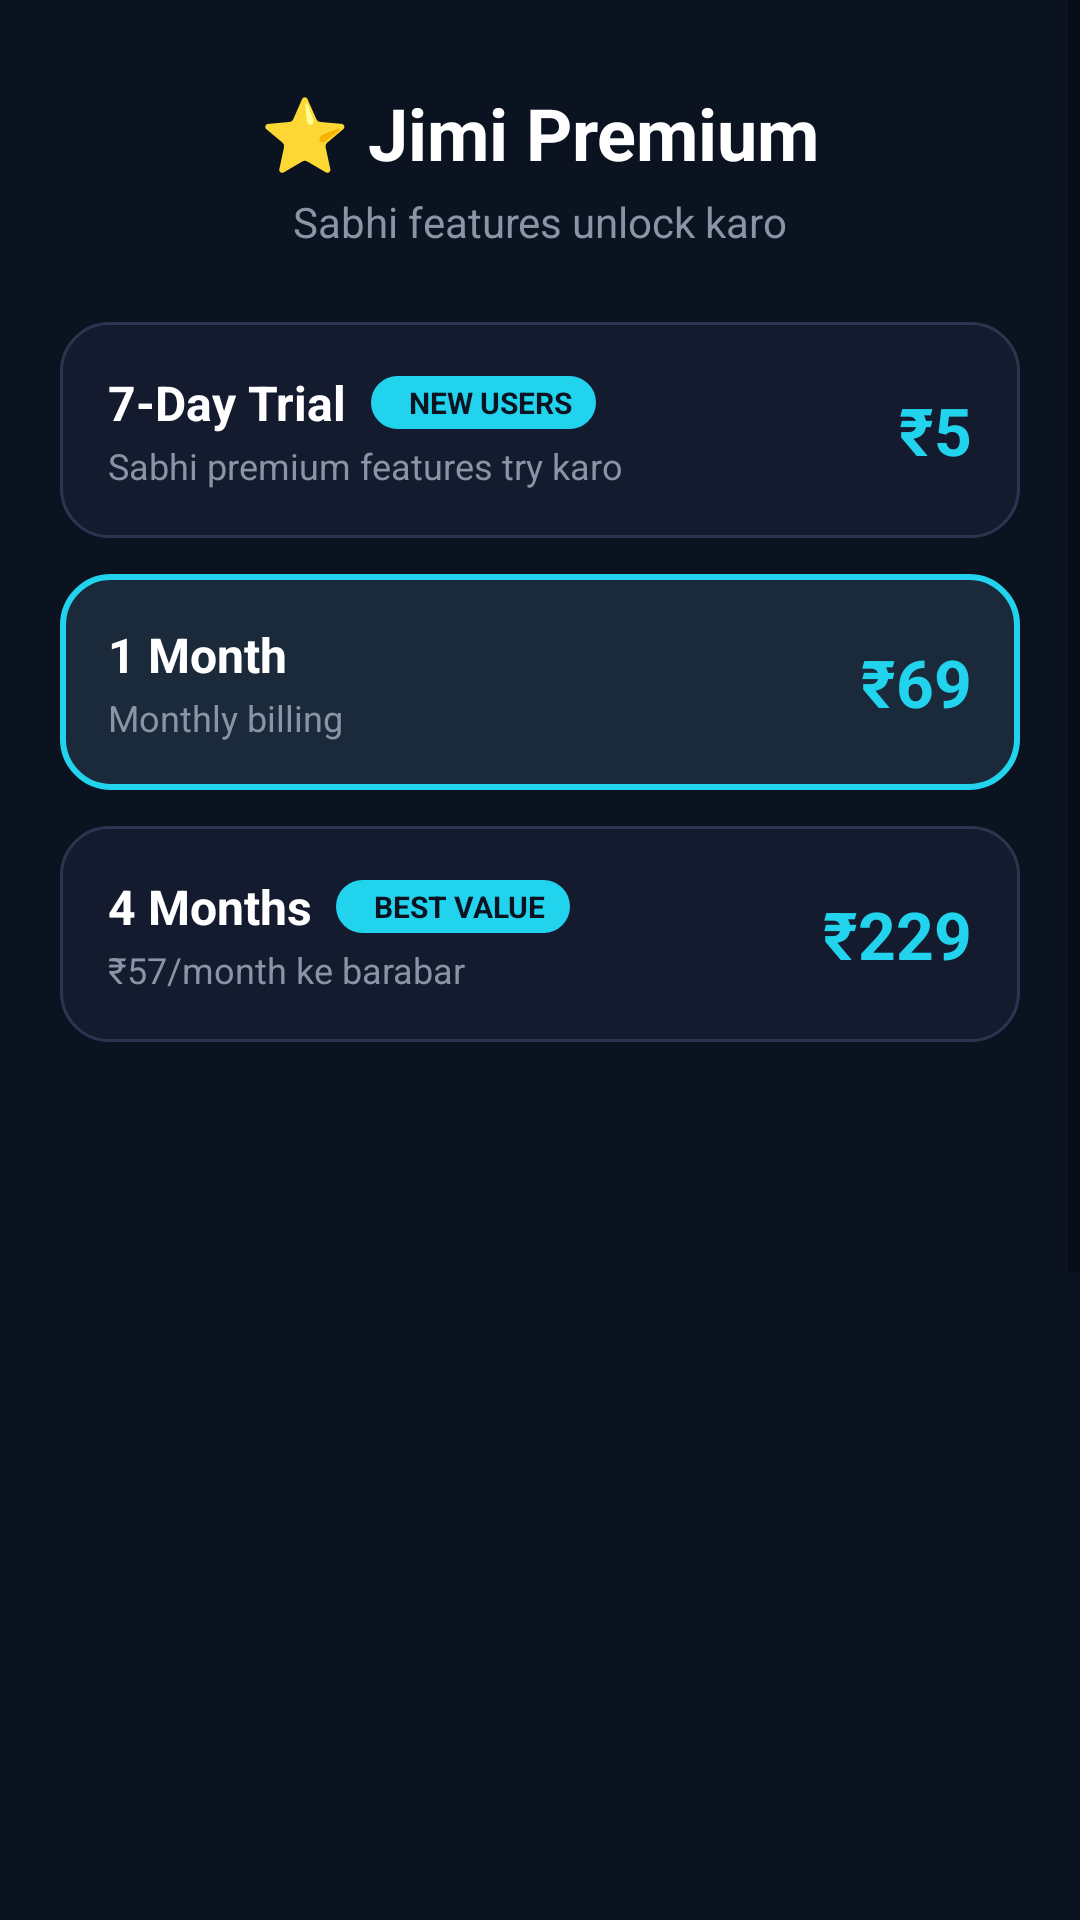

Reconstruct the res/layout file that produces this screen, plus the resources it refers to.
<!-- AndroidManifest.xml: application theme Theme.JimiAI -->
<!-- res/layout/activity_payment_qr.xml -->
<?xml version="1.0" encoding="utf-8"?>
<ScrollView xmlns:android="http://schemas.android.com/apk/res/android"
    xmlns:app="http://schemas.android.com/apk/res-auto"
    android:layout_width="match_parent"
    android:layout_height="match_parent"
    android:background="#0B1220"
    android:fillViewport="true">

    <LinearLayout
        android:layout_width="match_parent"
        android:layout_height="wrap_content"
        android:orientation="vertical"
        android:padding="20dp">

        <TextView
            android:layout_width="wrap_content"
            android:layout_height="wrap_content"
            android:layout_gravity="center_horizontal"
            android:text="⭐ Jimi Premium"
            android:textSize="24sp"
            android:textStyle="bold"
            android:textColor="#FFFFFF"
            android:layout_marginTop="8dp" />

        <TextView
            android:layout_width="wrap_content"
            android:layout_height="wrap_content"
            android:layout_gravity="center_horizontal"
            android:text="Sabhi features unlock karo"
            android:textSize="14sp"
            android:textColor="#8A94A6"
            android:layout_marginTop="4dp"
            android:layout_marginBottom="24dp" />

        
        <LinearLayout
            android:id="@+id/cardTrial"
            android:layout_width="match_parent"
            android:layout_height="wrap_content"
            android:orientation="horizontal"
            android:background="@drawable/bg_plan_card_unselected"
            android:padding="16dp"
            android:layout_marginBottom="12dp"
            android:gravity="center_vertical">

            <LinearLayout
                android:layout_width="0dp"
                android:layout_height="wrap_content"
                android:layout_weight="1"
                android:orientation="vertical">

                <LinearLayout
                    android:layout_width="wrap_content"
                    android:layout_height="wrap_content"
                    android:orientation="horizontal"
                    android:gravity="center_vertical">

                    <TextView
                        android:layout_width="wrap_content"
                        android:layout_height="wrap_content"
                        android:text="7-Day Trial"
                        android:textSize="16sp"
                        android:textStyle="bold"
                        android:textColor="#FFFFFF" />

                    <TextView
                        android:layout_width="wrap_content"
                        android:layout_height="wrap_content"
                        android:text="  NEW USERS"
                        android:textSize="10sp"
                        android:textStyle="bold"
                        android:textColor="#0B1220"
                        android:background="@drawable/bg_badge"
                        android:paddingLeft="8dp"
                        android:paddingRight="8dp"
                        android:paddingTop="2dp"
                        android:paddingBottom="2dp"
                        android:layout_marginStart="8dp" />
                </LinearLayout>

                <TextView
                    android:layout_width="wrap_content"
                    android:layout_height="wrap_content"
                    android:text="Sabhi premium features try karo"
                    android:textSize="12sp"
                    android:textColor="#8A94A6"
                    android:layout_marginTop="2dp" />
            </LinearLayout>

            <TextView
                android:layout_width="wrap_content"
                android:layout_height="wrap_content"
                android:text="₹5"
                android:textSize="22sp"
                android:textStyle="bold"
                android:textColor="#22D3EE" />
        </LinearLayout>

        
        <LinearLayout
            android:id="@+id/cardOneMonth"
            android:layout_width="match_parent"
            android:layout_height="wrap_content"
            android:orientation="horizontal"
            android:background="@drawable/bg_plan_card_selected"
            android:padding="16dp"
            android:layout_marginBottom="12dp"
            android:gravity="center_vertical">

            <LinearLayout
                android:layout_width="0dp"
                android:layout_height="wrap_content"
                android:layout_weight="1"
                android:orientation="vertical">

                <TextView
                    android:layout_width="wrap_content"
                    android:layout_height="wrap_content"
                    android:text="1 Month"
                    android:textSize="16sp"
                    android:textStyle="bold"
                    android:textColor="#FFFFFF" />

                <TextView
                    android:layout_width="wrap_content"
                    android:layout_height="wrap_content"
                    android:text="Monthly billing"
                    android:textSize="12sp"
                    android:textColor="#8A94A6"
                    android:layout_marginTop="2dp" />
            </LinearLayout>

            <TextView
                android:layout_width="wrap_content"
                android:layout_height="wrap_content"
                android:text="₹69"
                android:textSize="22sp"
                android:textStyle="bold"
                android:textColor="#22D3EE" />
        </LinearLayout>

        
        <LinearLayout
            android:id="@+id/cardFourMonth"
            android:layout_width="match_parent"
            android:layout_height="wrap_content"
            android:orientation="horizontal"
            android:background="@drawable/bg_plan_card_unselected"
            android:padding="16dp"
            android:layout_marginBottom="24dp"
            android:gravity="center_vertical">

            <LinearLayout
                android:layout_width="0dp"
                android:layout_height="wrap_content"
                android:layout_weight="1"
                android:orientation="vertical">

                <LinearLayout
                    android:layout_width="wrap_content"
                    android:layout_height="wrap_content"
                    android:orientation="horizontal"
                    android:gravity="center_vertical">

                    <TextView
                        android:layout_width="wrap_content"
                        android:layout_height="wrap_content"
                        android:text="4 Months"
                        android:textSize="16sp"
                        android:textStyle="bold"
                        android:textColor="#FFFFFF" />

                    <TextView
                        android:layout_width="wrap_content"
                        android:layout_height="wrap_content"
                        android:text="  BEST VALUE"
                        android:textSize="10sp"
                        android:textStyle="bold"
                        android:textColor="#0B1220"
                        android:background="@drawable/bg_badge"
                        android:paddingLeft="8dp"
                        android:paddingRight="8dp"
                        android:paddingTop="2dp"
                        android:paddingBottom="2dp"
                        android:layout_marginStart="8dp" />
                </LinearLayout>

                <TextView
                    android:layout_width="wrap_content"
                    android:layout_height="wrap_content"
                    android:text="₹57/month ke barabar"
                    android:textSize="12sp"
                    android:textColor="#8A94A6"
                    android:layout_marginTop="2dp" />
            </LinearLayout>

            <TextView
                android:layout_width="wrap_content"
                android:layout_height="wrap_content"
                android:text="₹229"
                android:textSize="22sp"
                android:textStyle="bold"
                android:textColor="#22D3EE" />
        </LinearLayout>

        
        <LinearLayout
            android:layout_width="match_parent"
            android:layout_height="wrap_content"
            android:orientation="vertical"
            android:gravity="center_horizontal"
            android:background="@drawable/bg_qr_container"
            android:padding="20dp"
            android:layout_marginBottom="20dp">

            <ImageView
                android:id="@+id/qrImageView"
                android:layout_width="220dp"
                android:layout_height="220dp"
                android:contentDescription="Payment QR Code" />
        </LinearLayout>

        <TextView
            android:layout_width="match_parent"
            android:layout_height="wrap_content"
            android:text="QR scan karke payment karo, phir neeche UTR/Transaction ID aur apna phone number daal ke submit karo."
            android:textSize="13sp"
            android:textColor="#8A94A6"
            android:gravity="center"
            android:layout_marginBottom="20dp" />

        <EditText
            android:id="@+id/etUtr"
            android:layout_width="match_parent"
            android:layout_height="wrap_content"
            android:hint="UTR / Transaction ID"
            android:textColorHint="#5A6478"
            android:textColor="#FFFFFF"
            android:inputType="text"
            android:background="@drawable/bg_input_field"
            android:layout_marginBottom="12dp" />

        <EditText
            android:id="@+id/etPhone"
            android:layout_width="match_parent"
            android:layout_height="wrap_content"
            android:hint="Phone Number"
            android:textColorHint="#5A6478"
            android:textColor="#FFFFFF"
            android:inputType="phone"
            android:background="@drawable/bg_input_field"
            android:layout_marginBottom="20dp" />

        <Button
            android:id="@+id/btnSubmit"
            android:layout_width="match_parent"
            android:layout_height="52dp"
            android:text="Submit Payment"
            android:textColor="#0B1220"
            android:textStyle="bold"
            android:background="@drawable/bg_button_primary"
            android:elevation="0dp" />

        <TextView
            android:id="@+id/tvStatus"
            android:layout_width="match_parent"
            android:layout_height="wrap_content"
            android:layout_marginTop="20dp"
            android:gravity="center"
            android:textSize="13sp"
            android:textColor="#8A94A6" />

    </LinearLayout>

</ScrollView>
<!-- resources referenced by this layout -->
<resources>
  <!-- drawable bg_badge (drawable) -->
  <?xml version="1.0" encoding="utf-8"?>
  <shape xmlns:android="http://schemas.android.com/apk/res/android">
      <solid android:color="#22D3EE" />
      <corners android:radius="20dp" />
  </shape>
  <!-- drawable bg_button_primary (drawable) -->
  <?xml version="1.0" encoding="utf-8"?>
  <shape xmlns:android="http://schemas.android.com/apk/res/android">
      <solid android:color="#22D3EE" />
      <corners android:radius="14dp" />
  </shape>
  <!-- drawable bg_input_field (drawable) -->
  <?xml version="1.0" encoding="utf-8"?>
  <shape xmlns:android="http://schemas.android.com/apk/res/android">
      <solid android:color="#141B2E" />
      <stroke android:width="1dp" android:color="#2A3550" />
      <corners android:radius="12dp" />
      <padding android:left="16dp" android:top="14dp" android:right="16dp" android:bottom="14dp" />
  </shape>
  <!-- drawable bg_plan_card_selected (drawable) -->
  <?xml version="1.0" encoding="utf-8"?>
  <shape xmlns:android="http://schemas.android.com/apk/res/android">
      <solid android:color="#1A2A3A" />
      <stroke android:width="2dp" android:color="#22D3EE" />
      <corners android:radius="16dp" />
  </shape>
  <!-- drawable bg_plan_card_unselected (drawable) -->
  <?xml version="1.0" encoding="utf-8"?>
  <shape xmlns:android="http://schemas.android.com/apk/res/android">
      <solid android:color="#141B2E" />
      <stroke android:width="1dp" android:color="#2A3550" />
      <corners android:radius="16dp" />
  </shape>
  <style name="Theme.JimiAI" parent="Theme.MaterialComponents.DayNight.NoActionBar">
          <item name="colorPrimary">@color/jimi_accent</item>
          <item name="colorPrimaryDark">@color/jimi_dark</item>
          <item name="android:windowBackground">@color/jimi_bg</item>
          <item name="colorAccent">@color/jimi_accent</item>
      </style>
  <color name="jimi_accent">#22D3EE</color>
  <color name="jimi_dark">#0F172A</color>
  <color name="jimi_bg">#111827</color>
</resources>
